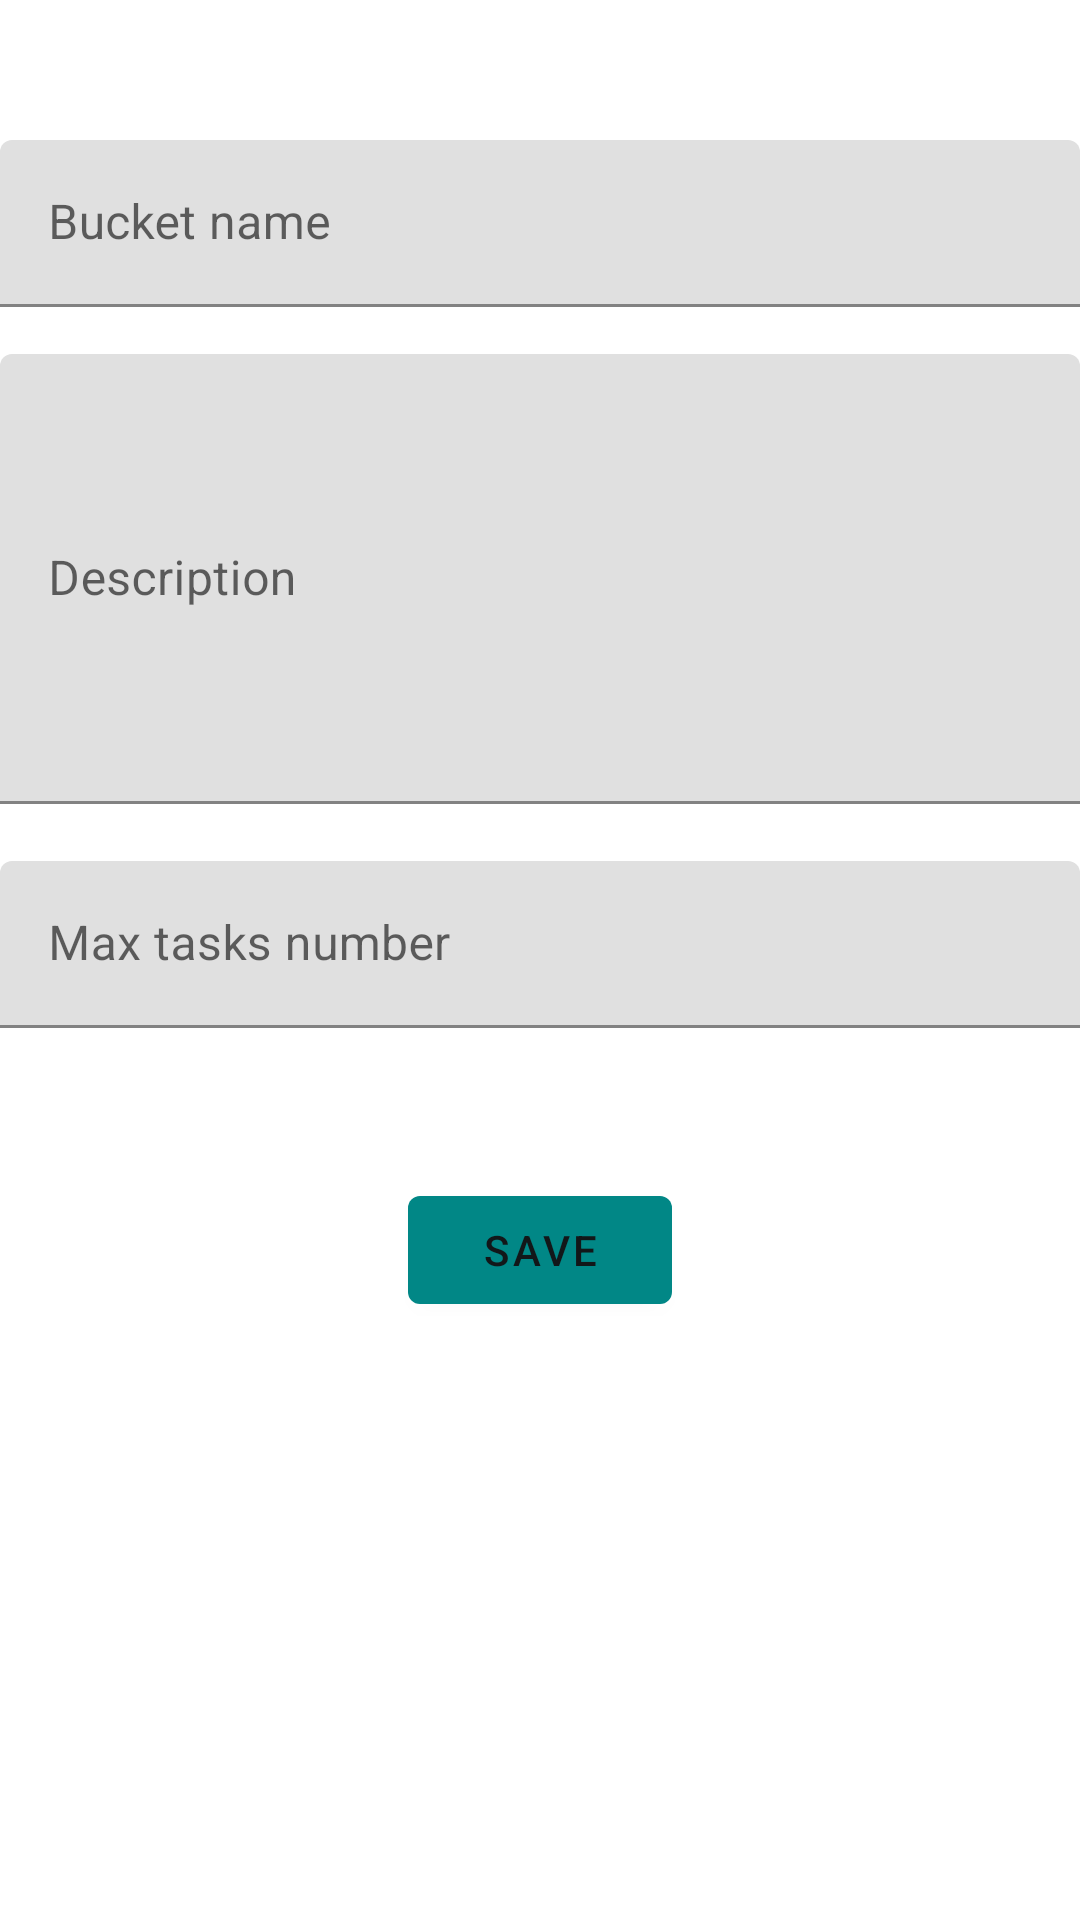

Reconstruct the res/layout file that produces this screen, plus the resources it refers to.
<!-- AndroidManifest.xml: application theme Theme.TimeManager -->
<!-- res/layout/fragment_bucket_action.xml -->
<?xml version="1.0" encoding="utf-8"?>
<androidx.constraintlayout.widget.ConstraintLayout xmlns:android="http://schemas.android.com/apk/res/android"
    xmlns:app="http://schemas.android.com/apk/res-auto"
    xmlns:tools="http://schemas.android.com/tools"
    android:layout_width="match_parent"
    android:layout_height="match_parent"
    tools:context=".ui.buckets.BucketActionFragment">

    <com.google.android.material.textfield.TextInputLayout
        android:id="@+id/bucketNameLayout"
        android:layout_width="match_parent"
        android:layout_height="wrap_content"
        android:layout_margin="@dimen/activity_horizontal_margin"
        android:hint="@string/bucketName"
        app:layout_constraintBottom_toBottomOf="parent"
        app:layout_constraintEnd_toEndOf="parent"
        app:layout_constraintStart_toStartOf="parent"
        app:layout_constraintTop_toTopOf="parent"
        app:layout_constraintVertical_bias="0.07999998">

        <com.google.android.material.textfield.TextInputEditText
            android:id="@+id/bucketName"
            android:layout_width="match_parent"
            android:layout_height="wrap_content"
            android:inputType="text" />

    </com.google.android.material.textfield.TextInputLayout>

    <com.google.android.material.textfield.TextInputLayout
        android:id="@+id/bucketDescriptionLayout"
        android:layout_width="match_parent"
        android:layout_height="wrap_content"
        android:layout_margin="@dimen/activity_horizontal_margin"
        android:hint="@string/bucketDescription"
        app:layout_constraintBottom_toBottomOf="parent"
        app:layout_constraintLeft_toLeftOf="parent"
        app:layout_constraintRight_toRightOf="parent"
        app:layout_constraintTop_toBottomOf="@id/bucketNameLayout"
        app:layout_constraintVertical_bias="0.04000002">

        <com.google.android.material.textfield.TextInputEditText
            android:id="@+id/bucketDescription"
            android:layout_width="match_parent"
            android:layout_height="150dp"
            android:inputType="text" />

    </com.google.android.material.textfield.TextInputLayout>

    <com.google.android.material.textfield.TextInputLayout
        android:id="@+id/bucketMaxTasksLayout"
        android:layout_width="match_parent"
        android:layout_height="wrap_content"
        android:layout_margin="@dimen/activity_horizontal_margin"
        android:hint="@string/bucketMaxTasks"
        app:layout_constraintBottom_toBottomOf="parent"
        app:layout_constraintLeft_toLeftOf="parent"
        app:layout_constraintRight_toRightOf="parent"
        app:layout_constraintTop_toBottomOf="@+id/bucketDescriptionLayout"
        app:layout_constraintVertical_bias="0.060000002">

        <com.google.android.material.textfield.TextInputEditText
            android:id="@+id/bucketMaxTasks"
            android:layout_width="match_parent"
            android:layout_height="wrap_content"
            android:inputType="number" />

    </com.google.android.material.textfield.TextInputLayout>

    <com.google.android.material.button.MaterialButton
        android:id="@+id/saveBucketButton"
        android:text="@string/saveBucket"
        android:layout_width="wrap_content"
        android:layout_height="wrap_content"
        app:layout_constraintBottom_toBottomOf="parent"
        app:layout_constraintLeft_toLeftOf="parent"
        app:layout_constraintRight_toRightOf="parent"
        app:layout_constraintTop_toBottomOf="@id/bucketMaxTasksLayout"
        app:layout_constraintVertical_bias="0.19999999" />

</androidx.constraintlayout.widget.ConstraintLayout>
<!-- resources referenced by this layout -->
<resources>
  <string name="bucketDescription">Description</string>
  <string name="bucketMaxTasks">Max tasks number</string>
  <string name="bucketName">Bucket name</string>
  <string name="saveBucket">Save</string>
  <style name="Theme.TimeManager" parent="Theme.MaterialComponents.DayNight.DarkActionBar">
          
          <item name="colorPrimary">@color/teal_700</item>
          <item name="colorPrimaryVariant">@color/purple_700</item>
          <item name="colorOnPrimary">#121719</item>
          
          <item name="colorSecondary">@color/teal_200</item>
          <item name="colorSecondaryVariant">@color/teal_700</item>
          <item name="colorOnSecondary">@color/black</item>
          
          <item name="android:statusBarColor" tools:targetApi="l">?attr/colorPrimaryVariant</item>
          
      </style>
  <color name="teal_700">#FF018786</color>
  <color name="purple_700">#FF3700B3</color>
  <color name="teal_200">#FF03DAC5</color>
  <color name="black">#FF000000</color>
</resources>
